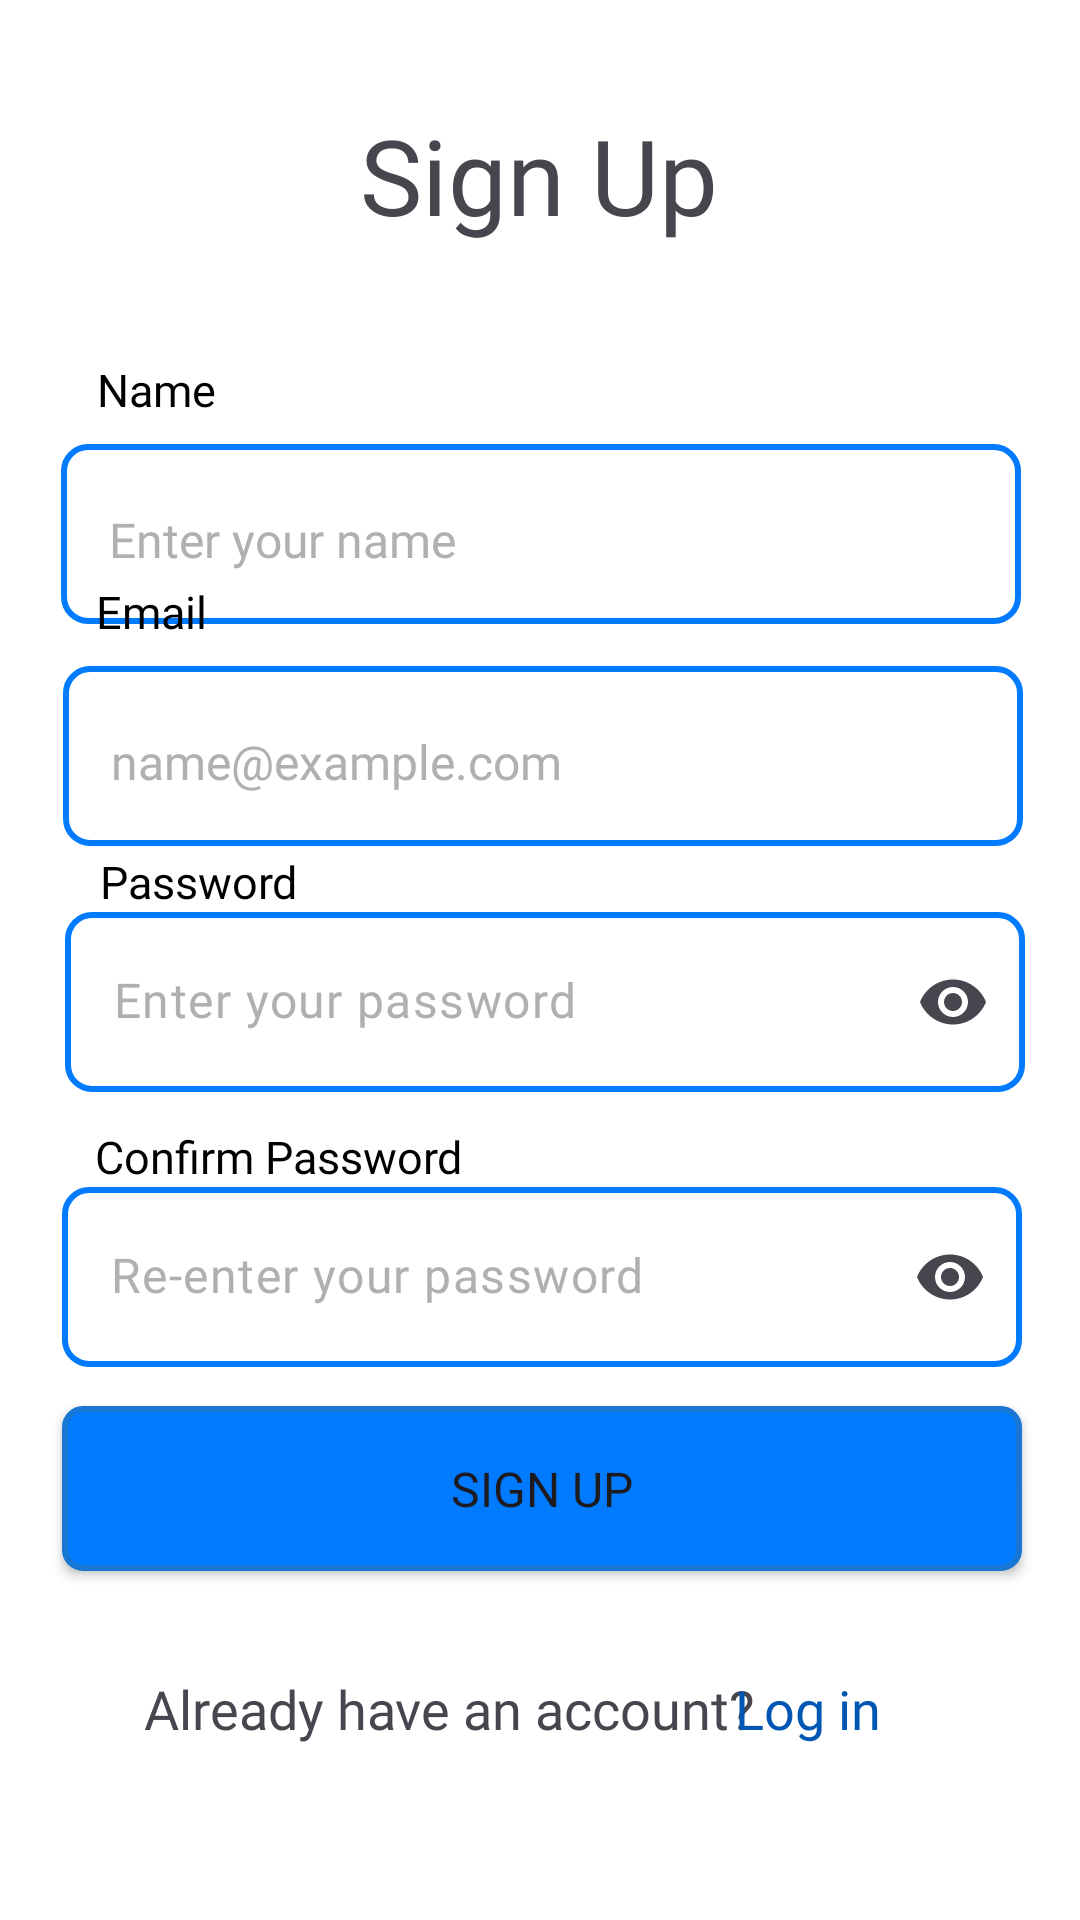

Here is an Android app screen rendered from its layout file. Give the layout XML and the strings, colors and styles it references.
<!-- AndroidManifest.xml: application theme Theme.FitnessClubManagementSystem -->
<!-- res/layout/activity_signup.xml -->
<?xml version="1.0" encoding="utf-8"?>
<androidx.constraintlayout.widget.ConstraintLayout xmlns:android="http://schemas.android.com/apk/res/android"
    xmlns:app="http://schemas.android.com/apk/res-auto"
    xmlns:tools="http://schemas.android.com/tools"
    android:id="@+id/main"
    android:layout_width="match_parent"
    android:layout_height="match_parent"
    android:background="#FFFFFF"
    tools:context=".SignupActivity">

    
    <TextView
        android:id="@+id/tvSignUp"
        android:layout_width="wrap_content"
        android:layout_height="wrap_content"
        android:fontFamily="@font/poppins_medium"
        android:text="Sign Up"
        android:textSize="35sp"
        app:layout_constraintBottom_toBottomOf="parent"
        app:layout_constraintEnd_toEndOf="parent"
        app:layout_constraintHorizontal_bias="0.498"
        app:layout_constraintStart_toStartOf="parent"
        app:layout_constraintTop_toTopOf="parent"
        app:layout_constraintVertical_bias="0.059" />

    
    <TextView
        android:id="@+id/tvName"
        android:layout_width="wrap_content"
        android:layout_height="wrap_content"
        android:layout_marginEnd="32dp"
        android:layout_marginBottom="8dp"
        android:fontFamily="@font/poppins_medium"
        android:text="Name"
        android:textColor="@color/black"
        android:textSize="15sp"
        app:layout_constraintBottom_toTopOf="@+id/etFullname"
        app:layout_constraintEnd_toEndOf="parent"
        app:layout_constraintHorizontal_bias="0.112"
        app:layout_constraintStart_toStartOf="parent" />

    <com.google.android.material.textfield.TextInputEditText
        android:id="@+id/etFullname"
        android:layout_width="320dp"
        android:layout_height="60dp"
        android:layout_marginStart="16dp"
        android:layout_marginEnd="16dp"
        android:layout_marginTop="10dp"
        android:background="@drawable/edittext_border"
        android:fontFamily="@font/poppins_medium"
        android:hint="Enter your name"
        android:paddingLeft="16dp"
        android:paddingTop="9dp"
        android:textColorHint="#B0B0B0"
        android:textColor="@color/black"
        android:textSize="16sp"
        app:layout_constraintBottom_toBottomOf="parent"
        app:layout_constraintEnd_toEndOf="parent"
        app:layout_constraintHorizontal_bias="0.551"
        app:layout_constraintStart_toStartOf="parent"
        app:layout_constraintTop_toTopOf="parent"
        app:layout_constraintVertical_bias="0.242" />

    
    <TextView
        android:id="@+id/tvEmail"
        android:layout_width="wrap_content"
        android:layout_height="wrap_content"
        android:layout_marginEnd="32dp"
        android:layout_marginBottom="8dp"
        android:fontFamily="@font/poppins_medium"
        android:text="Email"
        android:textColor="@color/black"
        android:textSize="15sp"
        app:layout_constraintBottom_toTopOf="@+id/etEmail"
        app:layout_constraintEnd_toEndOf="parent"
        app:layout_constraintHorizontal_bias="0.11"
        app:layout_constraintStart_toStartOf="parent" />

    <com.google.android.material.textfield.TextInputEditText
        android:id="@+id/etEmail"
        android:layout_width="320dp"
        android:layout_height="60dp"
        android:layout_marginBottom="37dp"
        android:background="@drawable/edittext_border"
        android:fontFamily="@font/poppins_medium"
        android:hint="name@example.com"
        android:paddingLeft="16dp"
        android:paddingTop="9dp"
        android:textColorHint="#B0B0B0"
        android:textColor="@color/black"
        android:textSize="16sp"
        app:layout_constraintBottom_toBottomOf="parent"
        app:layout_constraintEnd_toEndOf="parent"
        app:layout_constraintHorizontal_bias="0.524"
        app:layout_constraintStart_toStartOf="parent"
        app:layout_constraintTop_toTopOf="parent"
        app:layout_constraintVertical_bias="0.409" />

    
    <TextView
        android:id="@+id/tvPass"
        android:layout_width="wrap_content"
        android:layout_height="wrap_content"
        android:layout_marginEnd="32dp"
        android:fontFamily="@font/poppins_medium"
        android:text="Password"
        android:textColor="@color/black"
        android:textSize="15sp"
        app:layout_constraintBottom_toTopOf="@+id/btnShowPass1"
        app:layout_constraintEnd_toEndOf="parent"
        app:layout_constraintHorizontal_bias="0.127"
        app:layout_constraintStart_toStartOf="parent" />



    

    

    <com.google.android.material.textfield.TextInputLayout
        app:hintEnabled="false"
        android:id="@+id/btnShowPass1"
        android:layout_width="wrap_content"
        android:layout_height="wrap_content"
        android:layout_marginBottom="25dp"
        app:endIconMode="password_toggle"
        app:layout_constraintBottom_toBottomOf="parent"
        app:layout_constraintEnd_toEndOf="parent"
        app:layout_constraintHorizontal_bias="0.538"
        app:layout_constraintStart_toStartOf="parent"
        app:layout_constraintTop_toTopOf="parent"
        app:layout_constraintVertical_bias="0.548">

        <com.google.android.material.textfield.TextInputEditText
            android:id="@+id/etPassword"
            android:layout_width="320dp"
            android:layout_height="60dp"
            android:background="@drawable/edittext_border"
            android:fontFamily="@font/poppins_medium"
            android:hint="Enter your password"
            android:inputType="textPassword"
            android:gravity="center_vertical"
            android:includeFontPadding="false"
            android:textColor="@color/black"
            android:textColorHint="#B0B0B0"
            android:textSize="16sp"
            app:layout_constraintBottom_toBottomOf="parent"
            app:layout_constraintEnd_toEndOf="parent"
            app:layout_constraintHorizontal_bias="0.524"
            app:layout_constraintStart_toStartOf="parent"
            app:layout_constraintTop_toTopOf="parent"
            app:layout_constraintVertical_bias="0.552" />


    </com.google.android.material.textfield.TextInputLayout>

    <TextView
        android:id="@+id/tvPasswordIndicator"
        android:layout_width="wrap_content"
        android:layout_height="wrap_content"
        android:layout_marginEnd="212dp"
        android:text="Password must contain: \n• Uppercase letter\n• Lowercase letter\n• Number\n• Special character"
        android:textColor="@android:color/darker_gray"
        android:visibility="gone"
        android:textSize="14sp"
        app:layout_constraintBottom_toBottomOf="parent"
        app:layout_constraintEnd_toEndOf="parent"
        app:layout_constraintTop_toTopOf="parent"
        app:layout_constraintVertical_bias="0.601" />


    

    

    

    <TextView
        android:id="@+id/tvConfirmPass"
        android:layout_width="wrap_content"
        android:layout_height="wrap_content"
        android:fontFamily="@font/poppins_medium"
        android:text="Confirm Password"
        android:textColor="@color/black"
        android:textSize="15sp"
        app:layout_constraintBottom_toTopOf="@+id/btnShowPass2"
        app:layout_constraintEnd_toEndOf="parent"
        app:layout_constraintHorizontal_bias="0.134"
        app:layout_constraintStart_toStartOf="parent" />

    <com.google.android.material.textfield.TextInputLayout
        app:hintEnabled="false"
        android:id="@+id/btnShowPass2"
        android:layout_width="wrap_content"
        android:layout_height="wrap_content"
        android:layout_marginTop="22dp"
        app:endIconMode="password_toggle"
        app:layout_constraintBottom_toTopOf="@+id/btnSignUp"
        app:layout_constraintEnd_toEndOf="parent"
        app:layout_constraintHorizontal_bias="0.516"
        app:layout_constraintStart_toStartOf="parent"
        app:layout_constraintTop_toBottomOf="@+id/btnShowPass1"
        app:layout_constraintVertical_bias="0.432">

        <com.google.android.material.textfield.TextInputEditText
            android:id="@+id/etConfirmPassword"
            android:layout_width="320dp"
            android:layout_height="60dp"
            android:background="@drawable/edittext_border"
            android:fontFamily="@font/poppins_medium"
            android:hint="Re-enter your password"
            android:inputType="textPassword"
            android:gravity="center_vertical"
            android:includeFontPadding="false"
            android:textColor="@color/black"
            android:textColorHint="#B0B0B0"
            android:textSize="16sp"
            app:layout_constraintBottom_toBottomOf="parent"
            app:layout_constraintEnd_toEndOf="parent"
            app:layout_constraintHorizontal_bias="0.524"
            app:layout_constraintStart_toStartOf="parent"
            app:layout_constraintTop_toTopOf="parent"
            app:layout_constraintVertical_bias="0.695" />
    </com.google.android.material.textfield.TextInputLayout>

    <Button
        android:id="@+id/btnSignUp"
        android:layout_width="320dp"
        android:layout_height="55dp"
        android:background="@drawable/blue_button"
        android:text="Sign Up"
        android:textSize="16sp"
        android:fontFamily="@font/poppins_medium"
        app:layout_constraintBottom_toBottomOf="parent"
        app:layout_constraintEnd_toEndOf="parent"
        app:layout_constraintHorizontal_bias="0.518"
        app:layout_constraintStart_toStartOf="parent"
        app:layout_constraintTop_toTopOf="parent"
        app:layout_constraintVertical_bias="0.801" />

    
    <TextView
        android:id="@+id/tvHaveAnAcc"
        android:layout_width="wrap_content"
        android:layout_height="wrap_content"
        android:fontFamily="@font/inter_regular"
        android:padding="3sp"
        android:text="Already have an account?"
        android:textSize="18sp"
        app:layout_constraintBottom_toBottomOf="parent"
        app:layout_constraintEnd_toEndOf="parent"
        app:layout_constraintHorizontal_bias="0.299"
        app:layout_constraintStart_toStartOf="parent"
        app:layout_constraintTop_toTopOf="parent"
        app:layout_constraintVertical_bias="0.909" />

    
    <TextView
        android:id="@+id/tvLogin"
        android:layout_width="wrap_content"
        android:layout_height="wrap_content"
        android:fontFamily="@font/inter_regular"
        android:padding="3sp"
        android:text="Log in"
        android:textColor="#0056B3"
        android:textSize="18sp"
        app:layout_constraintBottom_toBottomOf="parent"
        app:layout_constraintEnd_toEndOf="parent"
        app:layout_constraintHorizontal_bias="0.793"
        app:layout_constraintStart_toStartOf="parent"
        app:layout_constraintTop_toTopOf="parent"
        app:layout_constraintVertical_bias="0.909" />


</androidx.constraintlayout.widget.ConstraintLayout>
<!-- resources referenced by this layout -->
<resources>
  <color name="black">#FF000000</color>
  <!-- drawable blue_button (drawable) -->
  <?xml version="1.0" encoding="utf-8"?>
  <shape xmlns:android="http://schemas.android.com/apk/res/android"
      android:shape="rectangle">
  
      <solid android:color="#007BFF"/> 
  
      <corners android:radius="6dp"/>
  
      <stroke android:width="2dp" android:color="#1976D2"/> 
  
  </shape>
  <!-- drawable edittext_border (drawable) -->
  <?xml version="1.0" encoding="utf-8"?>
  <shape xmlns:android="http://schemas.android.com/apk/res/android"
      android:shape="rectangle">
  
      
      <solid android:color="#FFFFFF"/>
  
      
      <stroke android:width="2dp" android:color="#007BFF"/>
  
      
      <corners android:radius="8dp"/>
  
      
      <padding android:left="10dp"
          android:top="5dp"
          android:right="10dp"
          android:bottom="5dp"/>
  </shape>
  <style name="Theme.FitnessClubManagementSystem" parent="Base.Theme.FitnessClubManagementSystem" />
  <style name="Base.Theme.FitnessClubManagementSystem" parent="Theme.Material3.DayNight.NoActionBar">
          
          
      </style>
</resources>
